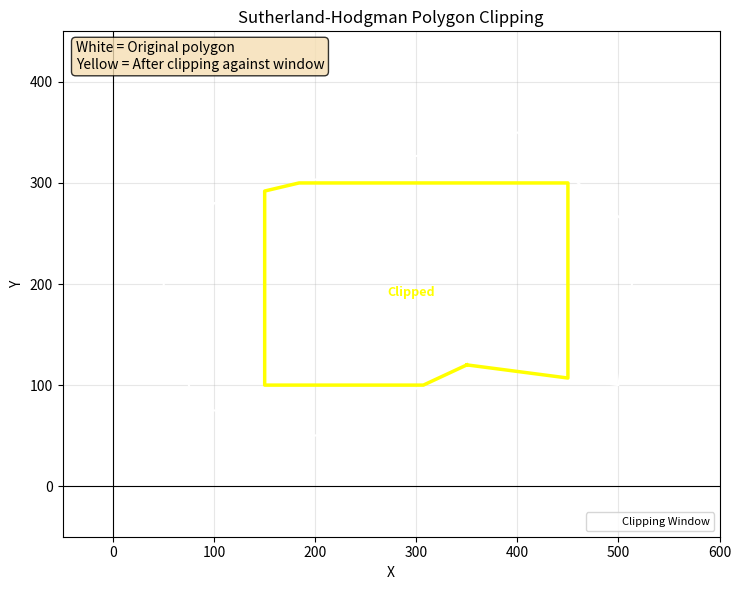

The script that saved this image:
import matplotlib.pyplot as plt
import matplotlib.patches as mpatches

XMIN, YMIN = 150, 100
XMAX, YMAX = 450, 300


def inside(p, edge):
    x, y = p
    if edge == 0:
        return x >= XMIN
    if edge == 1:
        return x <= XMAX
    if edge == 2:
        return y >= YMIN
    if edge == 3:
        return y <= YMAX
    return False


def intersect(p1, p2, edge):
    x1, y1 = p1
    x2, y2 = p2

    if x2 != x1:
        m = (y2 - y1) / (x2 - x1)
    else:
        m = 1e10

    if edge == 0:
        return (XMIN, round(y1 + m * (XMIN - x1)))
    if edge == 1:
        return (XMAX, round(y1 + m * (XMAX - x1)))
    if edge == 2:
        if x2 != x1:
            x = round(x1 + (YMIN - y1) / m)
        else:
            x = x1
        return (x, YMIN)
    if edge == 3:
        if x2 != x1:
            x = round(x1 + (YMAX - y1) / m)
        else:
            x = x1
        return (x, YMAX)
    return (0, 0)


def clip_against_edge(poly, edge):
    if not poly:
        return []
    result = []
    n = len(poly)
    for i in range(n):
        curr = poly[i]
        nxt = poly[(i + 1) % n]
        curr_inside = inside(curr, edge)
        nxt_inside = inside(nxt, edge)

        if curr_inside and nxt_inside:
            result.append(nxt)
        elif curr_inside and not nxt_inside:
            result.append(intersect(curr, nxt, edge))
        elif not curr_inside and nxt_inside:
            result.append(intersect(curr, nxt, edge))
            result.append(nxt)
    return result


def draw_polygon(ax, poly, color, linewidth=2):
    if len(poly) < 3:
        return
    xs, ys = zip(*(poly + [poly[0]]))
    ax.plot(xs, ys, color=color, linewidth=linewidth)


def run():
    fig, ax = plt.subplots(figsize=(8, 6))
    ax.set_title("Sutherland-Hodgman Polygon Clipping")
    ax.axhline(0, color='k', linewidth=0.8)
    ax.axvline(0, color='k', linewidth=0.8)
    ax.set_xlim(-50, 600)
    ax.set_ylim(-50, 450)
    ax.set_aspect("equal")
    ax.grid(True, alpha=0.3)

    win = mpatches.Rectangle(
        (XMIN, YMIN), XMAX - XMIN, YMAX - YMIN,
        fill=False, edgecolor="white", linewidth=2, label="Clipping Window"
    )
    ax.add_patch(win)
    ax.text(XMIN + 5, YMIN - 15, "Clipping Window", color="white", fontsize=8)

    polygon = [
        (80, 80), (200, 50), (350, 120), (500, 100),
        (520, 250), (400, 350), (100, 280), (50, 200),
    ]

    draw_polygon(ax, polygon, "white", 1.5)

    clipped = polygon[:]
    for edge in range(4):
        clipped = clip_against_edge(clipped, edge)

    draw_polygon(ax, clipped, "yellow", 2.5)

    if clipped:
        cx = sum(p[0] for p in clipped) // len(clipped)
        cy = sum(p[1] for p in clipped) // len(clipped)
        ax.text(cx - 20, cy, "Clipped", color="yellow", fontsize=9, fontweight="bold")

    ax.text(0.02, 0.98,
            "White = Original polygon\n"
            "Yellow = After clipping against window",
            transform=ax.transAxes, fontsize=10, verticalalignment="top",
            bbox=dict(boxstyle="round", facecolor="wheat", alpha=0.8))

    ax.set_xlabel("X")
    ax.set_ylabel("Y")
    ax.legend(fontsize=8, loc="lower right")
    plt.tight_layout()
    plt.show()


if __name__ == "__main__":
    run()
